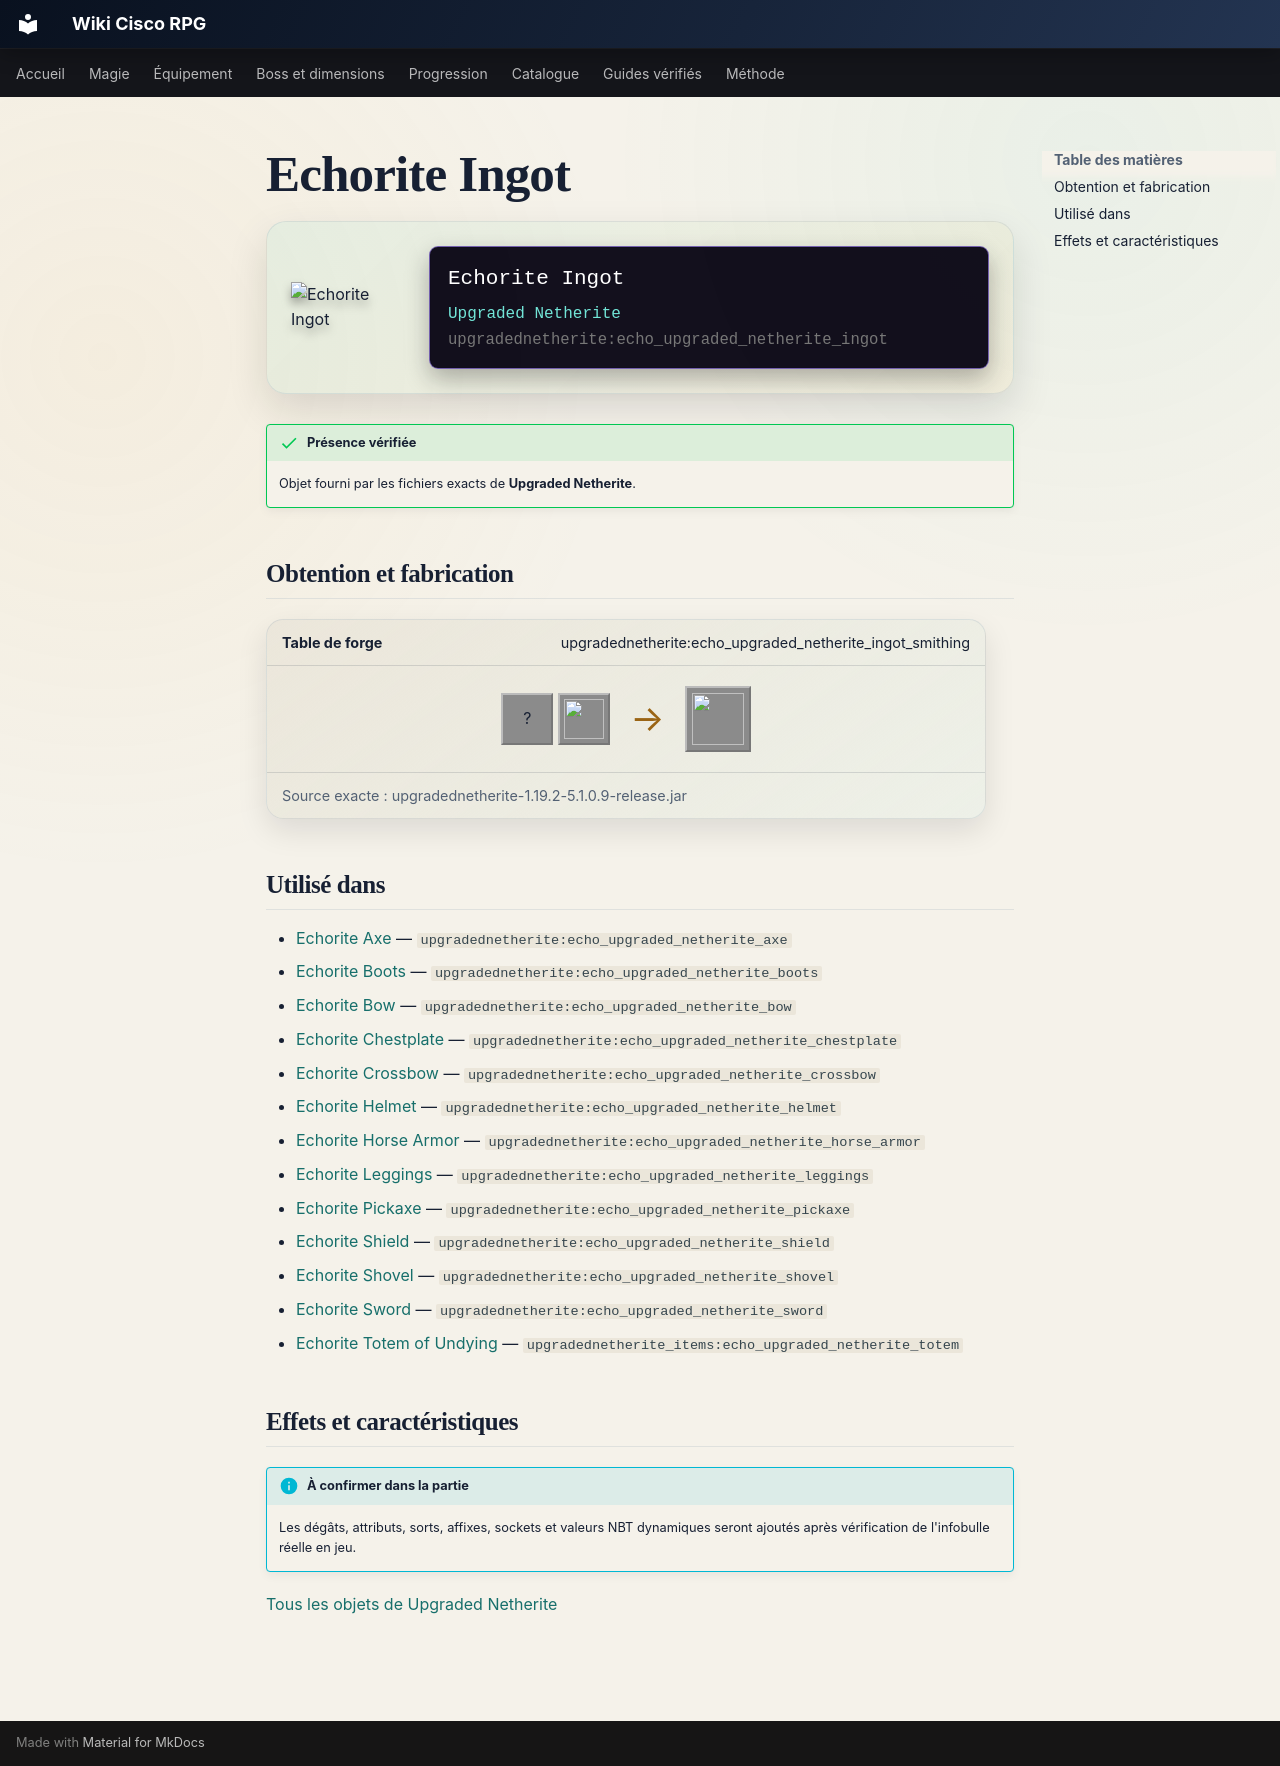

repository: Kloups-Dev/wiki-cisco-rpg · page: catalogue/objets/upgradednetherite/echo_upgraded_netherite_ingot/index.html · generator: mkdocs

# Echorite Ingot

<div class="mc-item-showcase">
<img class="mc-item-icon" src="../../../../assets/generated/items/upgradednetherite/echo_upgraded_netherite_ingot.png" alt="Echorite Ingot">
<div class="mc-tooltip-card">
<div class="mc-tooltip-card__name">Echorite Ingot</div>
<div class="mc-tooltip-card__mod">Upgraded Netherite</div>
<div class="mc-tooltip-card__id">upgradednetherite:echo_upgraded_netherite_ingot</div>
</div>
</div>

!!! success "Présence vérifiée"
    Objet fourni par les fichiers exacts de **Upgraded Netherite**.

## Obtention et fabrication

<div class="jei-recipe"><div class="jei-recipe__head"><strong>Table de forge</strong><span>upgradednetherite:echo_upgraded_netherite_ingot_smithing</span></div><div class="jei-recipe__body"><div class="jei-inputs"><span class="jei-slot" title="Netherite Ingot (minecraft:netherite_ingot)">?</span><a class="jei-slot" href="../../../../catalogue/objets/upgradednetherite/echo_essence/" title="Echorite Essence (upgradednetherite:echo_essence)"><img src="../../../../assets/generated/items/upgradednetherite/echo_essence.png" alt="" loading="lazy"></a></div><span class="jei-arrow">→</span><span class="jei-slot jei-slot--result"><img src="../../../../assets/generated/items/upgradednetherite/echo_upgraded_netherite_ingot.png" alt=""></span></div><div class="jei-recipe__source">Source exacte : upgradednetherite-1.19.2-5.1.0.9-release.jar</div></div>

## Utilisé dans

- [Echorite Axe](../../../catalogue/objets/upgradednetherite/echo_upgraded_netherite_axe.md) — <code>upgradednetherite:echo_upgraded_netherite_axe</code>
- [Echorite Boots](../../../catalogue/objets/upgradednetherite/echo_upgraded_netherite_boots.md) — <code>upgradednetherite:echo_upgraded_netherite_boots</code>
- [Echorite Bow](../../../catalogue/objets/upgradednetherite/echo_upgraded_netherite_bow.md) — <code>upgradednetherite:echo_upgraded_netherite_bow</code>
- [Echorite Chestplate](../../../catalogue/objets/upgradednetherite/echo_upgraded_netherite_chestplate.md) — <code>upgradednetherite:echo_upgraded_netherite_chestplate</code>
- [Echorite Crossbow](../../../catalogue/objets/upgradednetherite/echo_upgraded_netherite_crossbow.md) — <code>upgradednetherite:echo_upgraded_netherite_crossbow</code>
- [Echorite Helmet](../../../catalogue/objets/upgradednetherite/echo_upgraded_netherite_helmet.md) — <code>upgradednetherite:echo_upgraded_netherite_helmet</code>
- [Echorite Horse Armor](../../../catalogue/objets/upgradednetherite/echo_upgraded_netherite_horse_armor.md) — <code>upgradednetherite:echo_upgraded_netherite_horse_armor</code>
- [Echorite Leggings](../../../catalogue/objets/upgradednetherite/echo_upgraded_netherite_leggings.md) — <code>upgradednetherite:echo_upgraded_netherite_leggings</code>
- [Echorite Pickaxe](../../../catalogue/objets/upgradednetherite/echo_upgraded_netherite_pickaxe.md) — <code>upgradednetherite:echo_upgraded_netherite_pickaxe</code>
- [Echorite Shield](../../../catalogue/objets/upgradednetherite/echo_upgraded_netherite_shield.md) — <code>upgradednetherite:echo_upgraded_netherite_shield</code>
- [Echorite Shovel](../../../catalogue/objets/upgradednetherite/echo_upgraded_netherite_shovel.md) — <code>upgradednetherite:echo_upgraded_netherite_shovel</code>
- [Echorite Sword](../../../catalogue/objets/upgradednetherite/echo_upgraded_netherite_sword.md) — <code>upgradednetherite:echo_upgraded_netherite_sword</code>
- [Echorite Totem of Undying](../../../catalogue/objets/upgradednetherite_items/echo_upgraded_netherite_totem.md) — <code>upgradednetherite_items:echo_upgraded_netherite_totem</code>

## Effets et caractéristiques

!!! info "À confirmer dans la partie"
    Les dégâts, attributs, sorts, affixes, sockets et valeurs NBT dynamiques seront ajoutés après vérification de l'infobulle réelle en jeu.

[Tous les objets de Upgraded Netherite](../../../contenu/upgraded-netherite.md)
